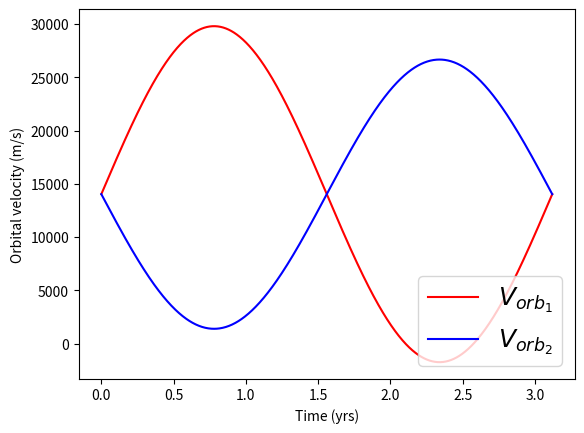

Write Python code to recreate this figure.

import pandas as pd
import numpy as np
import matplotlib.pyplot as plt
import random

# ### Assuming some random values for the parameters for the binary system.
# # $ a= a_1+a_2$
# # $\frac{T^2}{a^3} =  \frac{4\pi^2}{G(m_1+m_2)}$
# # $ a = \frac{T(v_1+v_2)}{2\pi}$
# # $v_{com} = \frac{m_1v_1 + m_1v_1}{m_1+m_2}$
# # $ v_{rad_{1}} = v_1 \sin({\frac{2\pi t}{T}})-v_{com}$
# # $ v_{rad_{2}} = v_2 \sin({\frac{2\pi t}{T}}-\pi)-v_{com}$

m1 = random.randint(2e+30,3e+30) #mass of star1 in kg
m2 = random.randint(2e+30,3e+30) #mass of star2 in kg
m=m1+m2
t  = round(random.uniform(2,4),2) #time period of the system in years
G  = 6.67e-11

v=(2*np.pi*G*(m1+m2)/(t*365*24*3600))**(1/3) #combibned orbital velocity of the system
a=(v*t*365*24*3600)/(2*np.pi) #total separation of the system
a1=(m2*a)/m #semi major axis of star1
a2=(m1*a)/m #semi major axis of star2
v1=(2*np.pi*a1)/(t*24*365*3600) #orbital velocity of star1
v2=(2*np.pi*a2)/(t*24*365*3600) #orbital velocity of star2
vcom=((m1*v1)+(m2*v2))/(m1+m2) #orbital velocity of center of mass

print(f'Combined orbital Velocity: {v:e} m/s')
print(f'Total separation: {a:e} m\n\n')
print(f'Semi major axis of Star1: {a1:e} m\nSemi major axis of Star2: {a2:e} m \n')
print(f'Orbital velocity of Star1: {v1:e} m/s\nOrbital velocity of Star2: {v2:e} m/s \n')
print(f'Orbital velocity of Center of mass: {vcom:e} m/s\n')
rad1=[] #radial velocity of star1 wrt time
rad2=[] #radial velocity of sta2 wrt time
for i in np.linspace(0,t,1000):
    vr1=v1*np.sin(2*np.pi*i/t)+vcom
    vr2=v2*np.sin((2*np.pi*i/t)-np.pi)+vcom
    rad1.append(vr1)
    rad2.append(vr2)
T=np.linspace(0,t,1000)
plt.plot(T,rad1,'-r', label=r'$V_{orb_{1}}$')
plt.plot(T,rad2,'-b', label=r'$V_{orb_{2}}$')
plt.xlabel("Time (yrs)")
plt.ylabel("Orbital velocity (m/s)")
plt.legend(loc="lower right",prop={'size': 18})
plt.show()
z1=[]
z2=[]

def doppler_shift():
    for i in range(len(rad1)):
        ds1=rad1[i]/299792458
        ds2=rad2[i]/299792458
        z1.append(ds1)
        z2.append(ds2)
        i+=1
    np.savetxt("doppler_shift.csv", np.column_stack((T.tolist(),z1,z2)),delimiter=",", fmt='%s')
    return print("Doppler Shift data CSV created")
doppler_shift()